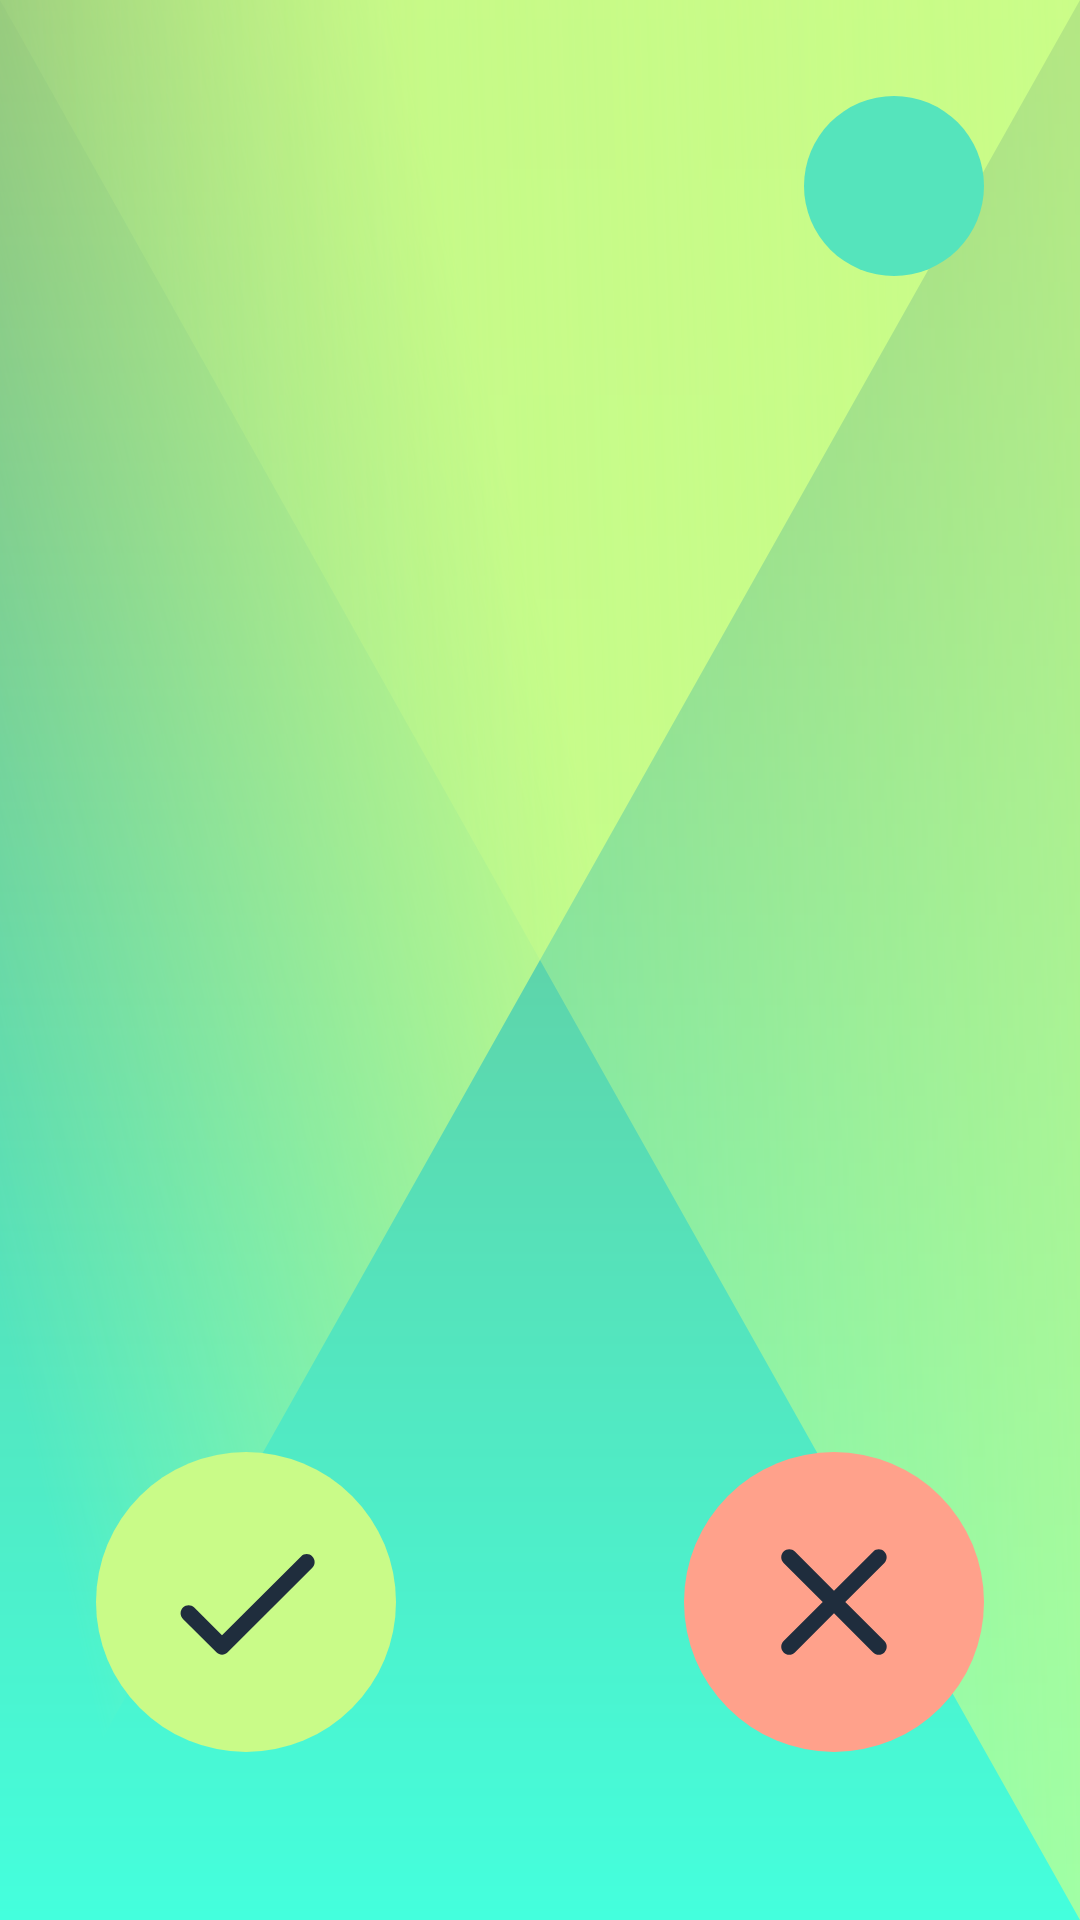

The Android layout XML behind this screen, and the referenced resources:
<!-- AndroidManifest.xml: application theme Theme.FactOrCapGame -->
<!-- res/layout/fragment_single_game.xml -->
<?xml version="1.0" encoding="utf-8"?>
<androidx.constraintlayout.widget.ConstraintLayout xmlns:android="http://schemas.android.com/apk/res/android"
        xmlns:app="http://schemas.android.com/apk/res-auto"
        xmlns:tools="http://schemas.android.com/tools"
        android:layout_width="match_parent"
        android:layout_height="match_parent"
        android:padding="32dp">
<androidx.constraintlayout.widget.ConstraintLayout
        android:layout_width="match_parent"
        android:layout_height="match_parent"
        android:id="@+id/game_container">

    <ScrollView
            android:layout_width="match_parent"
            android:layout_height="0dp"
            app:layout_constraintEnd_toEndOf="parent"
            app:layout_constraintStart_toStartOf="parent"
            android:layout_marginTop="36dp"
            android:layout_marginBottom="36dp"
            android:scrollbarAlwaysDrawHorizontalTrack="true"
            app:layout_constraintTop_toBottomOf="@+id/score_container"
            app:layout_constraintBottom_toTopOf="@id/agree_button"
            android:id="@+id/scrollView3">


        <TextView
                android:id="@+id/tv_fact"
                android:layout_width="match_parent"
                android:layout_height="wrap_content"
                tools:text="The sharks are dangerous birds"
                android:textSize="40sp"
                android:fontFamily="@font/norwester"
                android:textColor="?attr/textAppearanceHeadline2"
                android:textAlignment="center">

        </TextView>

    </ScrollView>


    <FrameLayout
            android:id="@+id/score_container"
            android:layout_width="60dp"
            android:layout_height="60dp"
            app:layout_constraintTop_toTopOf="parent"
            app:layout_constraintRight_toRightOf="parent"
            android:gravity="center">

        <ImageView
                android:id="@+id/iv_score"
                android:layout_width="match_parent"
                android:layout_height="match_parent"
                android:background="@drawable/score_background">

        </ImageView>

        <TextView
                android:id="@+id/tv_score"
                android:layout_width="wrap_content"
                android:layout_height="wrap_content"
                tools:text="25"
                android:textColor="?attr/textAppearanceHeadline2"
                android:fontFamily="@font/norwester"
                android:singleLine="true"
                android:textSize="30sp"
                android:layout_gravity="center">

        </TextView>

    </FrameLayout>

    <ImageButton
            android:id="@+id/agree_button"
            android:layout_width="100dp"
            android:layout_height="100dp"
            android:background="@drawable/green_round_background"
            android:src="@drawable/ic_agree"
            android:layout_marginBottom="24dp"
            app:layout_constraintBottom_toBottomOf="parent"
            app:layout_constraintLeft_toLeftOf="parent">

    </ImageButton>

    <ImageButton
            android:id="@+id/disagree_button"
            android:layout_width="100dp"
            android:layout_height="100dp"
            android:background="@drawable/red_round_background"
            android:src="@drawable/ic_disagree"
            android:layout_marginBottom="24dp"
            app:layout_constraintBottom_toBottomOf="parent"
            app:layout_constraintRight_toRightOf="parent">

    </ImageButton>

    <ImageView
            android:id="@+id/single_game_animation_image"
            android:visibility="invisible"
            android:layout_width="175dp"
            android:layout_height="175dp"
            android:background="@drawable/green_round_background"
            android:src="@drawable/ic_agree"
            android:contentDescription="correct answer"
            tools:ignore="TouchTargetSizeCheck"
            app:layout_constraintStart_toStartOf="parent"
            app:layout_constraintTop_toTopOf="parent"
            app:layout_constraintEnd_toEndOf="parent"
            app:layout_constraintBottom_toTopOf="@+id/agree_button" />

    <TextView
            android:id="@+id/single_game_animation_text"
            android:layout_width="match_parent"
            android:layout_height="wrap_content"
            tools:text="The sharks are dangerous birds"
            android:textSize="40sp"
            android:fontFamily="@font/norwester"
            android:textColor="?attr/textAppearanceHeadline2"
            android:textAlignment="center"
            app:layout_constraintTop_toBottomOf="@id/single_game_animation_image"
            android:visibility="invisible"
            android:layout_marginTop="25dp"
            app:layout_constraintEnd_toEndOf="@+id/single_game_animation_image"
            app:layout_constraintStart_toStartOf="@+id/single_game_animation_image" />

</androidx.constraintlayout.widget.ConstraintLayout>

</androidx.constraintlayout.widget.ConstraintLayout>
<!-- resources referenced by this layout -->
<resources>
  <!-- drawable green_round_background (drawable) -->
  <?xml version="1.0" encoding="utf-8"?>
  <ripple
          xmlns:android="http://schemas.android.com/apk/res/android"
          android:color="?attr/textAppearanceCaption">
  
      <item android:id="@android:id/mask">
  
          <shape android:shape="oval">
              <solid android:color="?attr/textAppearanceBody2"/>
          </shape>
  
      </item>
  
      <item android:id="@android:id/background">
  
          <shape android:shape="oval">
              <solid android:color="?attr/textAppearanceHeadline5"/>
          </shape>
  
      </item>
  
  </ripple>
  <!-- drawable red_round_background (drawable) -->
  <?xml version="1.0" encoding="utf-8"?>
  <ripple
          xmlns:android="http://schemas.android.com/apk/res/android"
          android:color="?attr/textAppearanceCaption">
  
      <item android:id="@android:id/mask">
  
          <shape android:shape="oval">
              <solid android:color="?attr/textAppearanceBody2"/>
          </shape>
  
      </item>
  
      <item android:id="@android:id/background">
  
          <shape android:shape="oval">
              <solid android:color="?attr/textAppearanceHeadline6"/>
          </shape>
  
      </item>
  
  </ripple>
  <!-- drawable score_background (drawable) -->
  <?xml version="1.0" encoding="utf-8"?>
  <shape xmlns:android="http://schemas.android.com/apk/res/android"
          android:shape="oval">
  
      <solid android:color="?attr/colorPrimaryVariant">
  
      </solid>
  
  </shape>
  <color name="primary_green">#C9FB88</color>
  <color name="secondary_green">#FF55E4BC</color>
  <color name="white">#FFFFFFFF</color>
  <color name="online_indicator_color">#3FC282</color>
  <color name="offline_indicator_color">#777799</color>
  <color name="primary_red">#FFFFA18B</color>
  <color name="font_color">#1F2D3D</color>
  <color name="green_gradient_start">#BBC9FB88</color>
  <color name="green_gradient_end">#66E2FBC1</color>
  <color name="edit_gradient_start">#CCDFEFCB</color>
  <color name="edit_gradient_end">#33E2FBC1</color>
  <color name="ripple_color_light">#82FFFFFF</color>
  <color name="ripple_color_item">#ffffffff</color>
  <color name="ripple_color">#42ffffff</color>
  <style name="MaterialAlertDialog.App" parent="MaterialAlertDialog.MaterialComponents">
          <item name="shapeAppearance">@style/ShapeAppearance.App.MediumComponent</item>
          <item name="android:background">@color/white</item>
      </style>
  <style name="MaterialAlertDialog.App.Title.Text" parent="MaterialAlertDialog.MaterialComponents.Title.Text">
          <item name="android:textColor">?attr/textAppearanceHeadline2</item>
          <item name="android:textSize">24sp</item>
      </style>
  <style name="Widget.App.ButtonPositive" parent="Widget.MaterialComponents.Button.TextButton.Dialog">
          <item name="colorPrimaryVariant">?attr/colorOnPrimary</item>
          <item name="colorSecondaryVariant">?attr/colorOnPrimary</item>
          <item name="materialThemeOverlay">?attr/colorOnPrimary</item>
          <item name="android:textColor">@color/font_color</item>
          <item name="shapeAppearance">@style/ShapeAppearance.App.SmallComponent</item>
          <item name="backgroundTint">@color/secondary_green</item>
      </style>
  <style name="Widget.App.ButtonNegative" parent="Widget.MaterialComponents.Button.TextButton.Dialog">
          <item name="colorPrimaryVariant">?attr/colorAccent</item>
          <item name="colorSecondaryVariant">?attr/colorAccent</item>
          <item name="materialThemeOverlay">?attr/colorAccent</item>
          <item name="android:textColor">?attr/colorAccent</item>
          <item name="shapeAppearance">@style/ShapeAppearance.App.SmallComponent</item>
      </style>
  <style name="ShapeAppearance.App.MediumComponent" parent="ShapeAppearance.MaterialComponents.MediumComponent">
          <item name="cornerSize">8dp</item>
      </style>
  <style name="ShapeAppearance.App.SmallComponent" parent="ShapeAppearance.MaterialComponents.SmallComponent">
          <item name="cornerSize">8dp</item>
      </style>
</resources>
